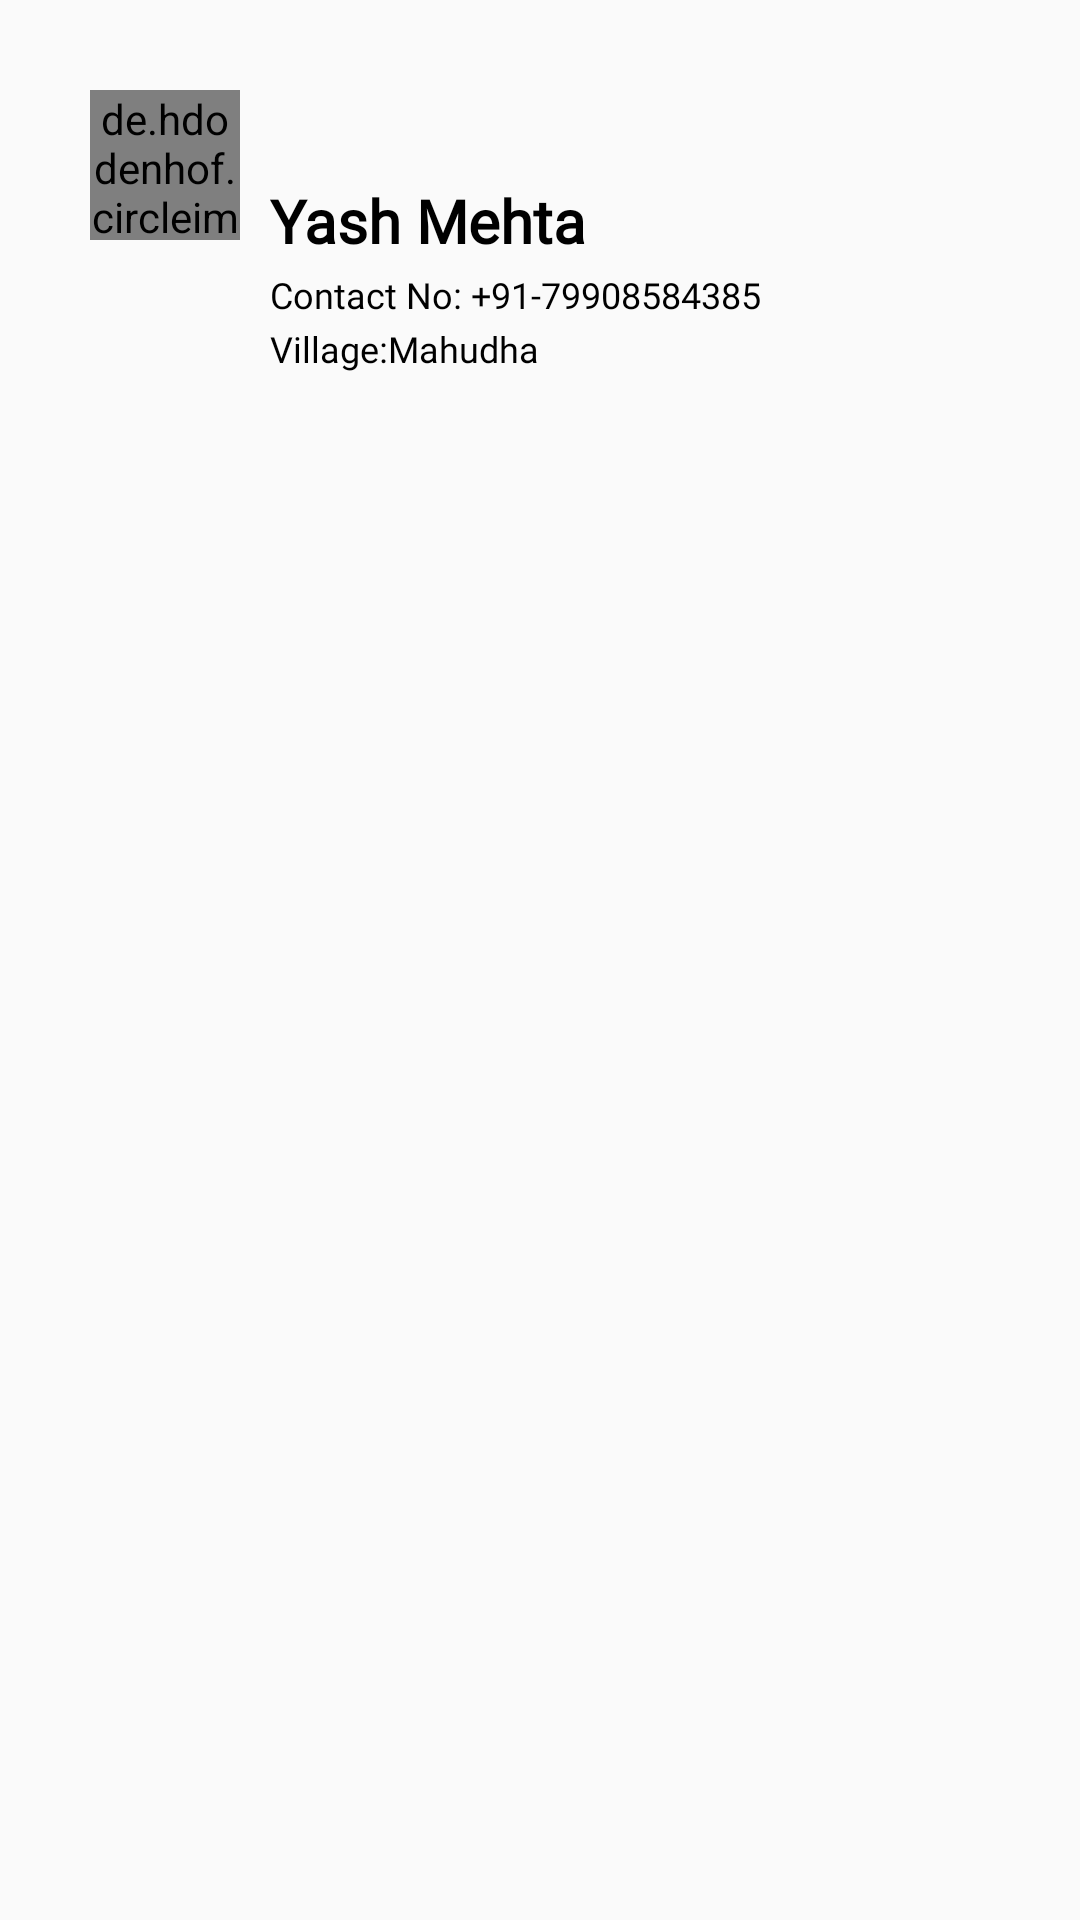

Produce the Android XML layout that renders to this screen, including the resource entries it uses.
<!-- AndroidManifest.xml: application theme AppTheme -->
<!-- res/layout/mp_card.xml -->
<?xml version="1.0" encoding="utf-8"?>
<androidx.constraintlayout.widget.ConstraintLayout
    xmlns:android="http://schemas.android.com/apk/res/android" android:layout_width="match_parent"
    xmlns:app="http://schemas.android.com/apk/res-auto"
    android:layout_height="wrap_content">
    <FrameLayout android:layout_width="fill_parent" android:layout_height="170.0dip" app:layout_constraintEnd_toEndOf="parent" app:layout_constraintStart_toStartOf="parent" app:layout_constraintTop_toTopOf="parent">
        <FrameLayout android:background="@drawable/back2" android:layout_width="fill_parent" android:layout_height="fill_parent" android:layout_marginLeft="30.0dip" android:layout_marginTop="30.0dip" android:layout_marginRight="30.0dip" android:layout_marginBottom="10.0dip">
            <TextView android:textSize="20.0dip" android:textStyle="bold" android:textColor="@color/black" android:id="@+id/nameas" android:layout_width="wrap_content" android:layout_height="wrap_content" android:layout_marginLeft="60.0dip" android:layout_marginTop="30.0dip" android:text="Yash Mehta" android:fontFamily="@font/montserrat" />
            <TextView android:textSize="12.0dip" android:textColor="@color/black" android:id="@+id/emailas" android:layout_width="wrap_content" android:layout_height="wrap_content" android:layout_marginLeft="60.0dip" android:layout_marginTop="60.0dip" android:text="Contact No: +91-79908584385" android:fontFamily="@font/montserrat" />

            <TextView
                android:id="@+id/skillas"
                android:layout_width="wrap_content"
                android:layout_height="wrap_content"
                android:layout_marginLeft="60.0dip"
                android:layout_marginTop="78.0dip"
                android:fontFamily="@font/montserrat"
                android:text="Village:Mahudha"
                android:textColor="@color/black"
                android:textSize="12.0dip" />
        </FrameLayout>
        <de.hdodenhof.circleimageview.CircleImageView android:id="@+id/picas" android:layout_width="50.0dip" android:layout_height="50.0dip" android:layout_marginLeft="30.0dip" android:layout_marginTop="30.0dip" android:src="@drawable/mp_images" />
    </FrameLayout>
</androidx.constraintlayout.widget.ConstraintLayout>
<!-- resources referenced by this layout -->
<resources>
  <color name="black">#000000</color>
  <style name="AppTheme" parent="Theme.AppCompat.DayNight.NoActionBar">
          
          <item name="colorPrimary">@color/colorPrimary</item>
          <item name="colorPrimaryDark">@color/colorPrimaryDark</item>
          <item name="colorAccent">@color/colorAccent</item>
      </style>
  <color name="colorPrimary">#6200EE</color>
  <color name="colorPrimaryDark">#3700B3</color>
  <color name="colorAccent">#03DAC5</color>
</resources>
